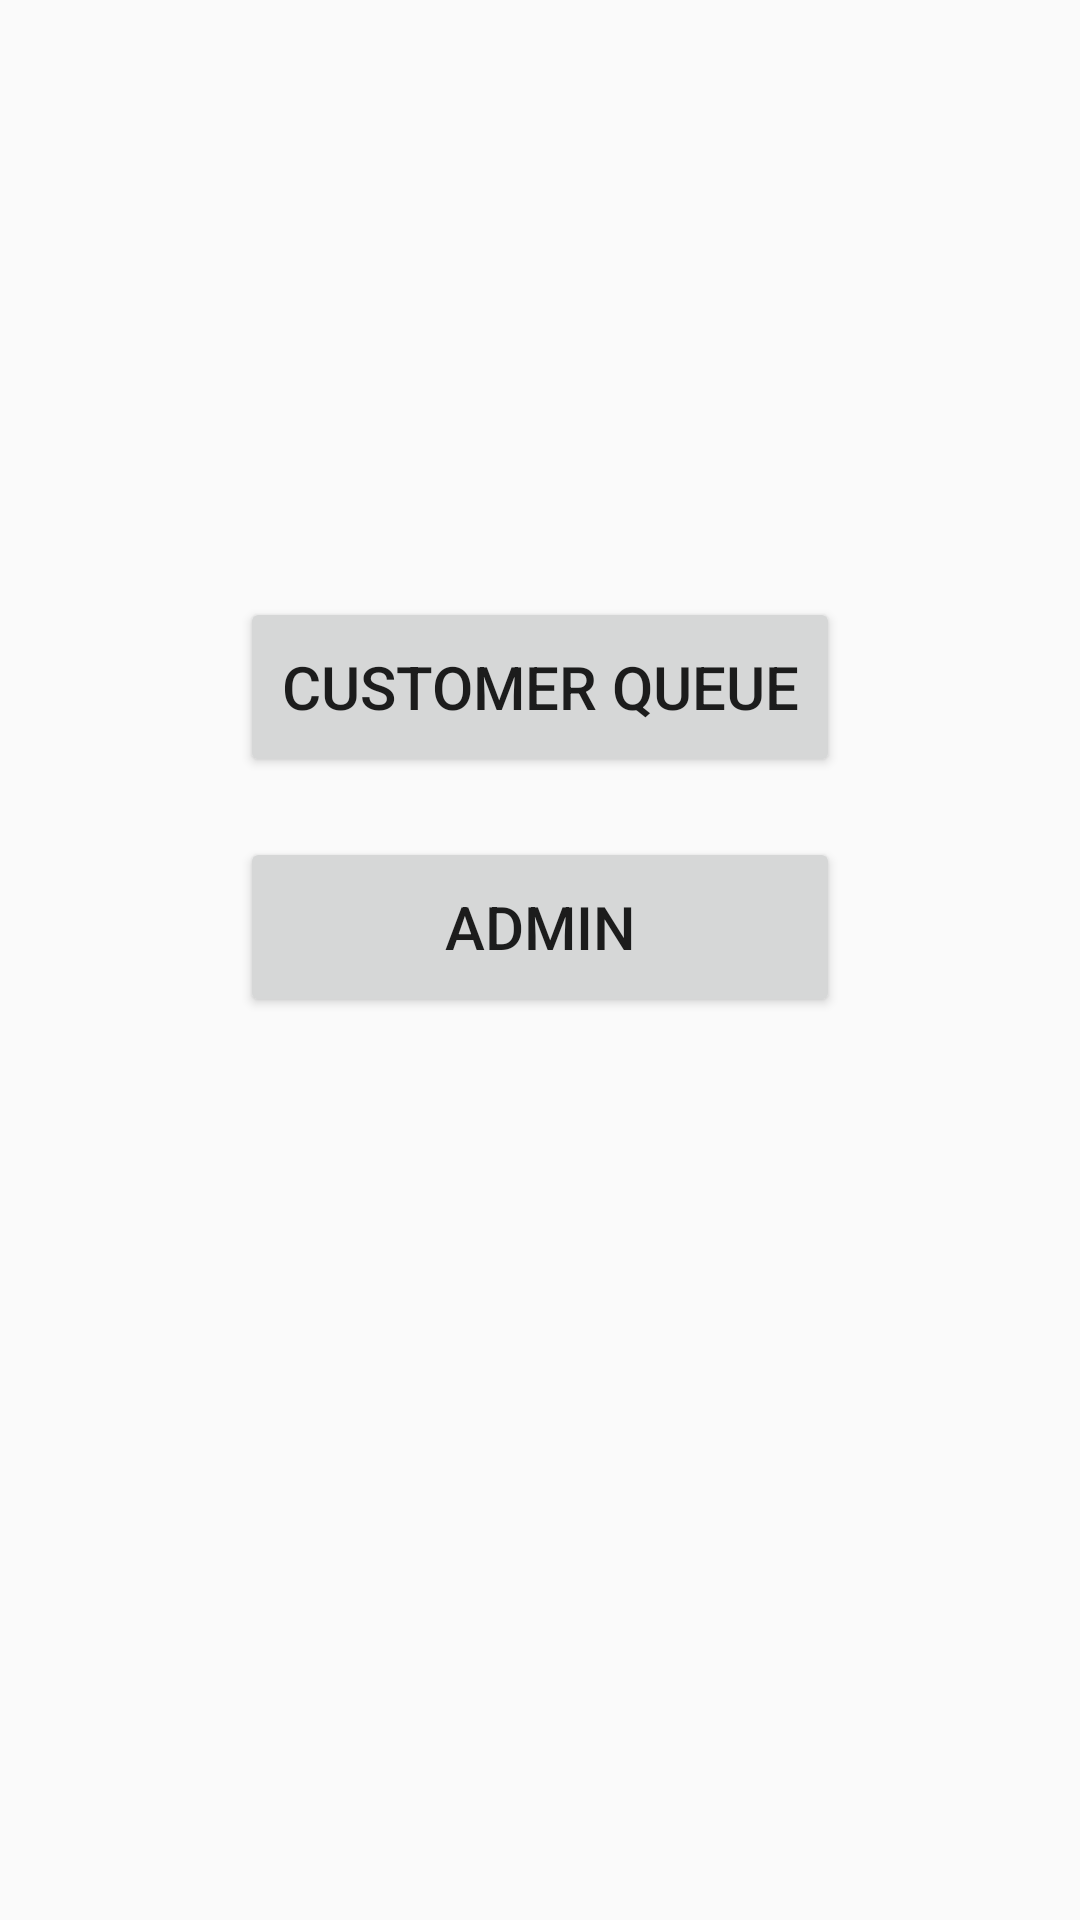

Android layout source for this screen:
<!-- AndroidManifest.xml: application theme AppTheme -->
<!-- res/layout/activity_home.xml -->
<?xml version="1.0" encoding="utf-8"?>
<RelativeLayout xmlns:android="http://schemas.android.com/apk/res/android"
    xmlns:app="http://schemas.android.com/apk/res-auto"
    xmlns:tools="http://schemas.android.com/tools"
    android:layout_width="match_parent"
    android:layout_height="match_parent"
    tools:context=".HomeActivity">

    <Button
        android:id="@+id/BT_cq"
        android:layout_width="200dp"
        android:layout_height="60dp"
        android:layout_alignParentTop="true"
        android:layout_centerHorizontal="true"
        android:layout_marginTop="199dp"
        android:text="Customer Queue"
        android:textSize="20sp" />

    <Button
        android:id="@+id/BT_admin"
        android:layout_width="200dp"
        android:layout_height="60dp"
        android:layout_below="@+id/BT_cq"
        android:layout_centerHorizontal="true"
        android:layout_marginTop="20dp"
        android:text="ADMIN"
        android:textSize="20sp" />
</RelativeLayout>
<!-- resources referenced by this layout -->
<resources>
  <style name="AppTheme" parent="Theme.AppCompat.Light.NoActionBar">
          
          <item name="colorPrimary">@color/colorPrimary</item>
          <item name="colorPrimaryDark">@color/colorPrimaryDark</item>
          <item name="colorAccent">@color/colorAccent</item>
      </style>
  <color name="colorPrimary">#008577</color>
  <color name="colorPrimaryDark">#00574B</color>
  <color name="colorAccent">#D81B60</color>
</resources>
